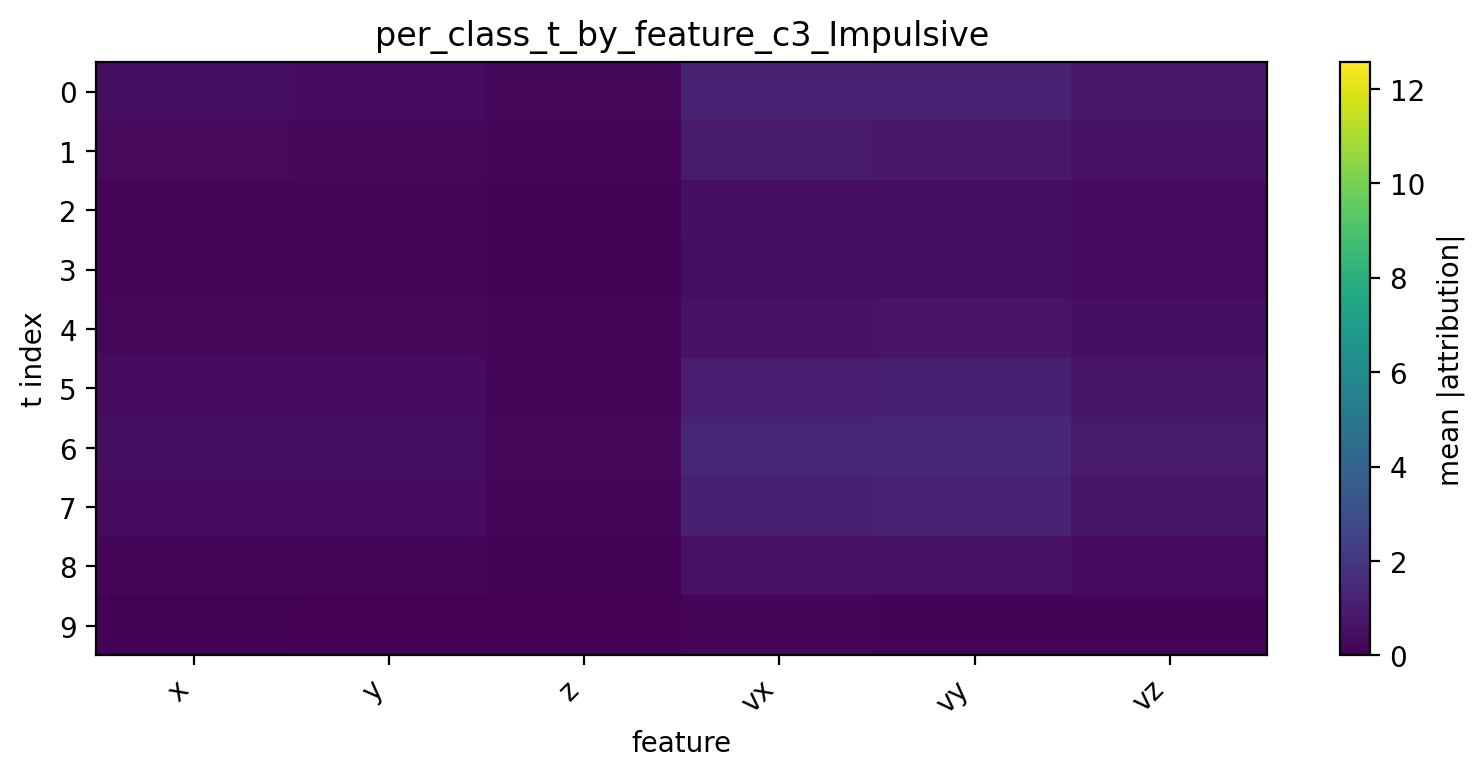

The table this chart was drawn from, first rows:
t, x, y, z, vx, vy, vz
0, 0.4551, 0.4394, 0.2703, 1.275, 1.215, 0.8325
1, 0.3296, 0.2935, 0.2024, 0.908, 0.8548, 0.6179
2, 0.2074, 0.1736, 0.1233, 0.5084, 0.4762, 0.3919
3, 0.2035, 0.1868, 0.1221, 0.4683, 0.4743, 0.3896
4, 0.2764, 0.2666, 0.1642, 0.6047, 0.6733, 0.4955
5, 0.4226, 0.4038, 0.2335, 0.9623, 1.097, 0.7256
6, 0.5105, 0.4797, 0.2767, 1.295, 1.451, 0.9205
7, 0.4001, 0.3647, 0.2167, 1.128, 1.213, 0.7698
8, 0.1847, 0.1575, 0.09879, 0.5695, 0.5678, 0.3728
9, 0.05751, 0.03518, 0.02769, 0.1828, 0.1389, 0.105
